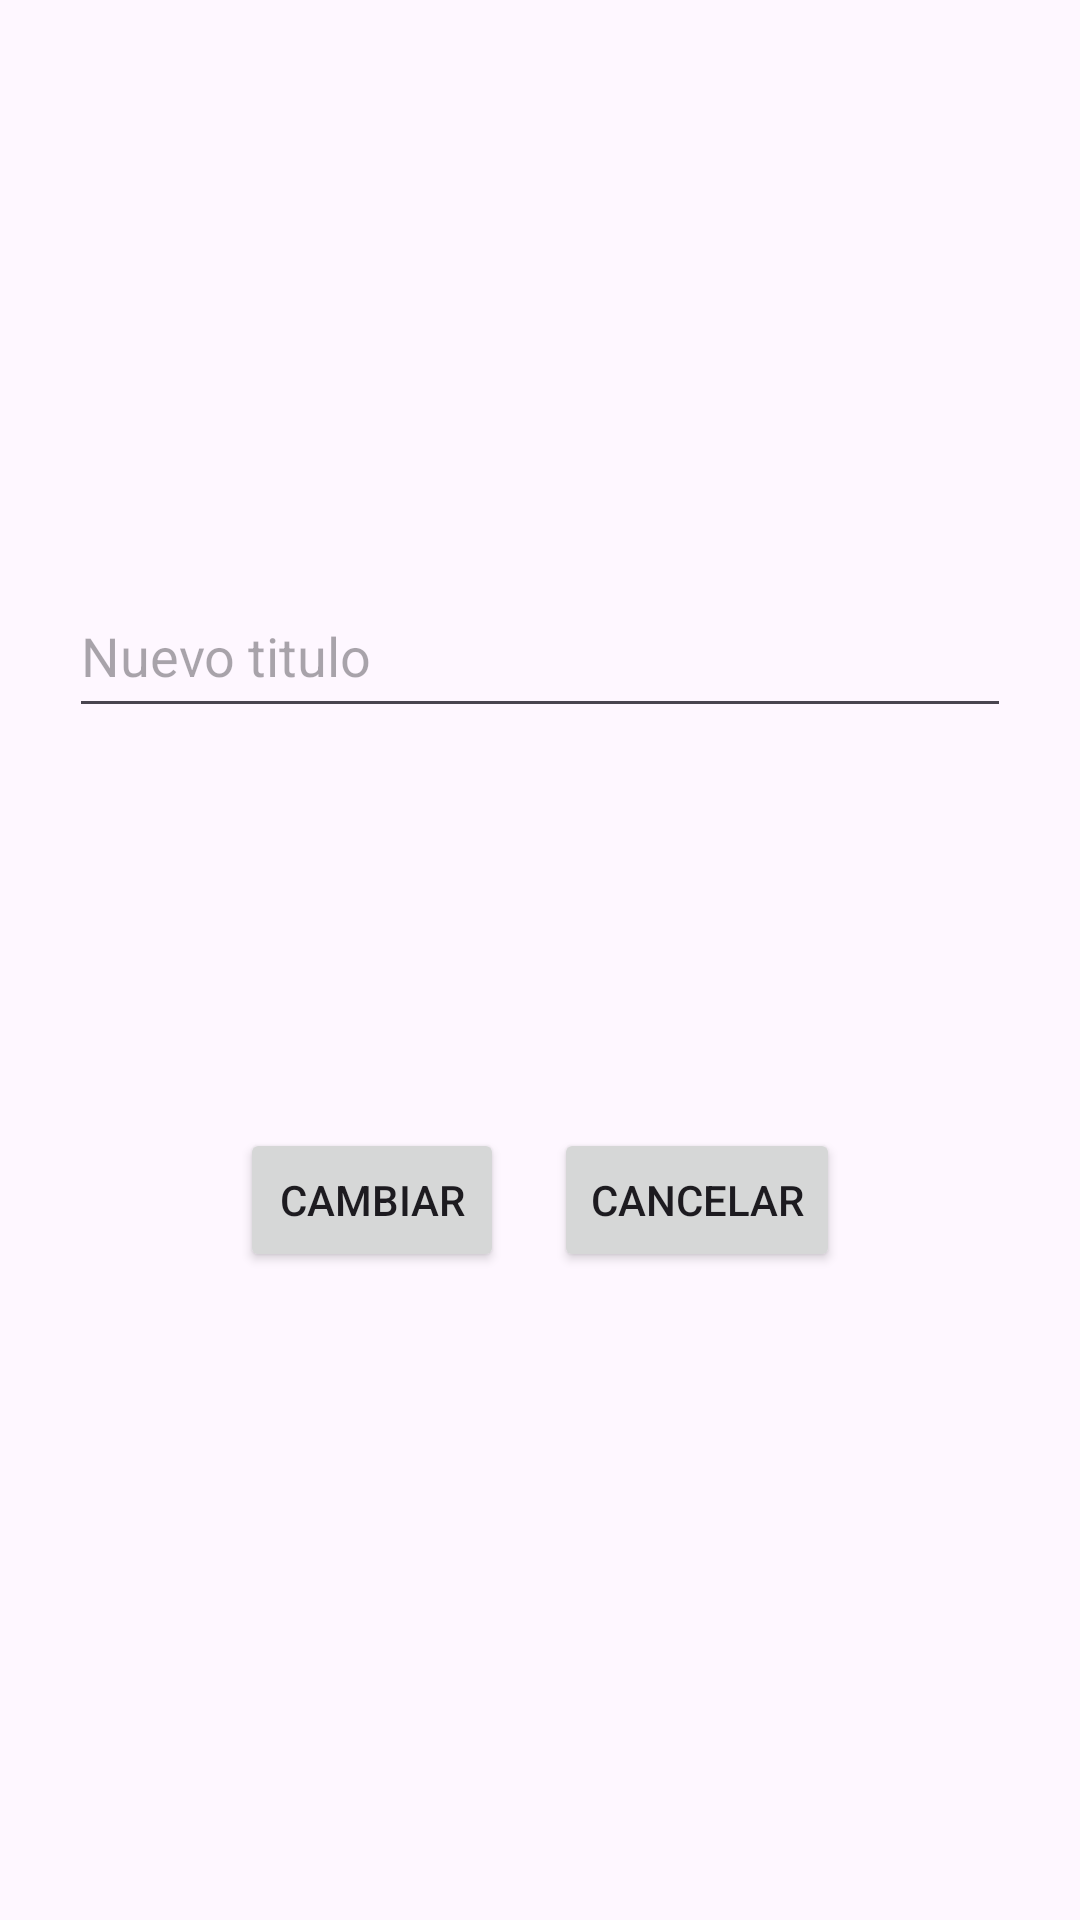

The Android layout XML behind this screen, and the referenced resources:
<!-- AndroidManifest.xml: application theme Theme.EjercicioTema6 -->
<!-- res/layout/activity_2.xml -->
<?xml version="1.0" encoding="utf-8"?>
<androidx.constraintlayout.widget.ConstraintLayout xmlns:android="http://schemas.android.com/apk/res/android"
    xmlns:app="http://schemas.android.com/apk/res-auto"
    xmlns:tools="http://schemas.android.com/tools"
    android:id="@+id/main"
    android:layout_width="match_parent"
    android:layout_height="match_parent"
    tools:context=".Activity2">

    <ImageView
        android:id="@+id/imageView"
        android:layout_width="wrap_content"
        android:layout_height="wrap_content"
        android:layout_marginTop="112dp"
        app:layout_constraintEnd_toEndOf="parent"
        app:layout_constraintHorizontal_bias="0.498"
        app:layout_constraintStart_toStartOf="parent"
        app:layout_constraintTop_toTopOf="parent"
        tools:srcCompat="@tools:sample/avatars" />

    <EditText
        android:id="@+id/editText"
        android:layout_width="314dp"
        android:layout_height="51dp"
        android:ems="10"
        android:hint="@string/nuevo_titulo"
        android:inputType="text"
        app:layout_constraintBottom_toBottomOf="parent"
        app:layout_constraintEnd_toEndOf="parent"
        app:layout_constraintStart_toStartOf="parent"
        app:layout_constraintTop_toBottomOf="@+id/imageView"
        app:layout_constraintVertical_bias="0.167" />

    <Button
        android:id="@+id/btnCambiar"
        android:layout_width="wrap_content"
        android:layout_height="wrap_content"
        android:layout_marginStart="80dp"
        android:text="@string/cambiar"
        app:layout_constraintBottom_toBottomOf="parent"
        app:layout_constraintStart_toStartOf="parent"
        app:layout_constraintTop_toTopOf="parent"
        app:layout_constraintVertical_bias="0.635" />

    <Button
        android:id="@+id/btnCancelar"
        android:layout_width="wrap_content"
        android:layout_height="wrap_content"
        android:layout_marginEnd="80dp"
        android:text="@string/cancelar"
        app:layout_constraintBottom_toBottomOf="parent"
        app:layout_constraintEnd_toEndOf="parent"
        app:layout_constraintTop_toTopOf="parent"
        app:layout_constraintVertical_bias="0.635" />
</androidx.constraintlayout.widget.ConstraintLayout>
<!-- resources referenced by this layout -->
<resources>
  <string name="cambiar">Cambiar</string>
  <string name="cancelar">Cancelar</string>
  <string name="nuevo_titulo">Nuevo titulo</string>
  <style name="Theme.EjercicioTema6" parent="Base.Theme.EjercicioTema6" />
  <style name="Base.Theme.EjercicioTema6" parent="Theme.Material3.DayNight.NoActionBar">
          
          
      </style>
</resources>
